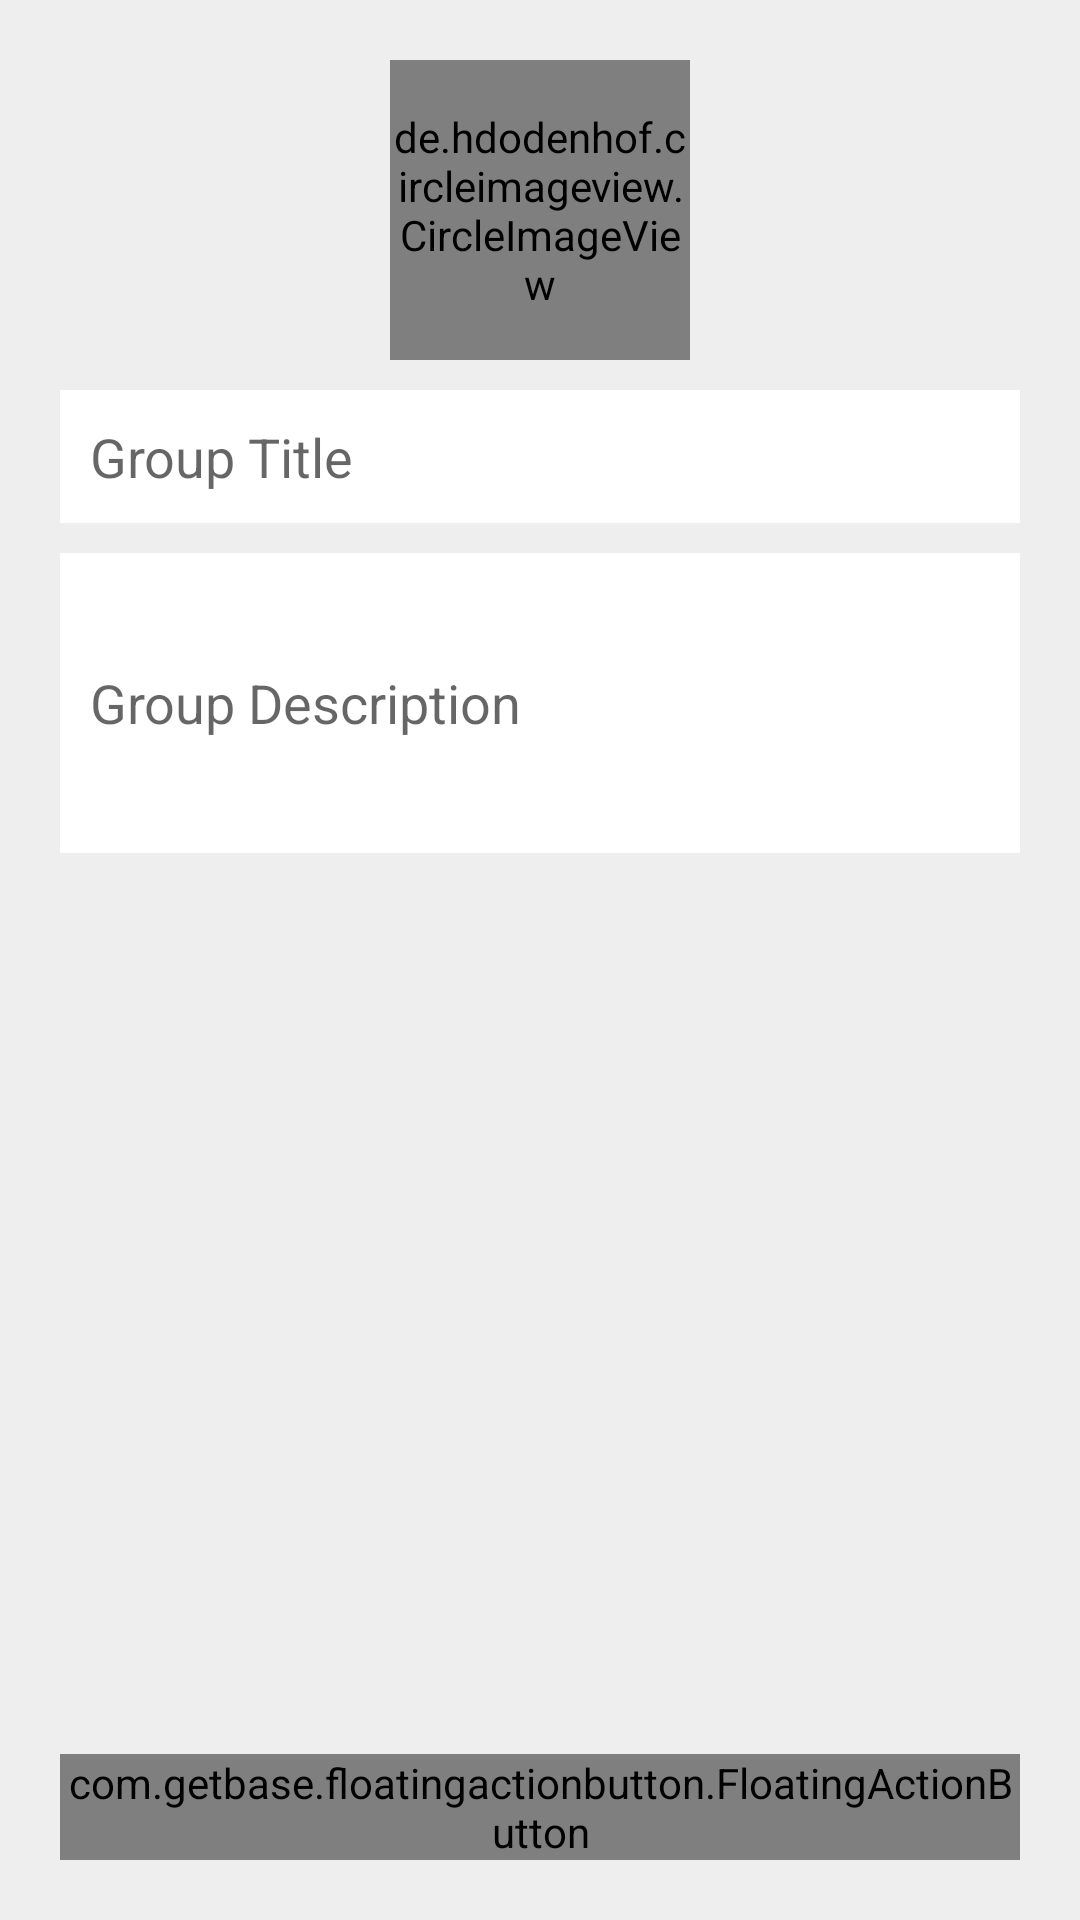

Produce the Android XML layout that renders to this screen, including the resource entries it uses.
<!-- AndroidManifest.xml: application theme AppTheme -->
<!-- res/layout/activity_group_create.xml -->
<?xml version="1.0" encoding="utf-8"?>
<RelativeLayout xmlns:android="http://schemas.android.com/apk/res/android"
    xmlns:app="http://schemas.android.com/apk/res-auto"
    xmlns:tools="http://schemas.android.com/tools"
    android:layout_width="match_parent"
    android:layout_height="match_parent"
    tools:context=".GroupEditActivity"
    android:padding="20dp"
    android:background="#eee">

    <de.hdodenhof.circleimageview.CircleImageView
        android:layout_width="100dp"
        android:layout_height="100dp"
        android:id="@+id/groupIconIv"
        android:layout_centerHorizontal="true"
        android:src="@drawable/ic_group_black"/>

    <EditText
        android:layout_width="match_parent"
        android:layout_height="wrap_content"
        android:id="@+id/groupTitleEt"
        android:background="@color/White"
        android:layout_below="@id/groupIconIv"
        android:layout_marginTop="10dp"
        android:padding="10dp"
        android:hint="Group Title"/>

    <EditText
        android:layout_width="match_parent"
        android:layout_height="wrap_content"
        android:id="@+id/groupDescriptionEt"
        android:minHeight="100dp"
        android:inputType="textMultiLine|textCapSentences"
        android:background="@color/White"
        android:layout_below="@id/groupTitleEt"
        android:layout_marginTop="10dp"
        android:padding="10dp"
        android:hint="Group Description"/>

    <com.getbase.floatingactionbutton.FloatingActionButton
        android:layout_width="wrap_content"
        android:layout_height="wrap_content"
        android:id="@+id/createGroupBtn"
        android:layout_alignParentEnd="true"
        android:src="@drawable/ic_baseline_done"
        android:layout_alignParentBottom="true"
        android:layout_alignParentRight="true"/>

</RelativeLayout>
<!-- resources referenced by this layout -->
<resources>
  <color name="White">#FFFFFF</color>
  <style name="AppTheme" parent="Theme.AppCompat.Light.DarkActionBar">
          
          <item name="colorPrimary">@color/colorPrimary</item>
          <item name="colorPrimaryDark">@color/colorPrimaryDark</item>
          <item name="colorAccent">@color/colorAccent</item>
      </style>
  <color name="colorPrimary">#6200EE</color>
  <color name="colorPrimaryDark">#3700B3</color>
  <color name="colorAccent">#03DAC5</color>
</resources>
